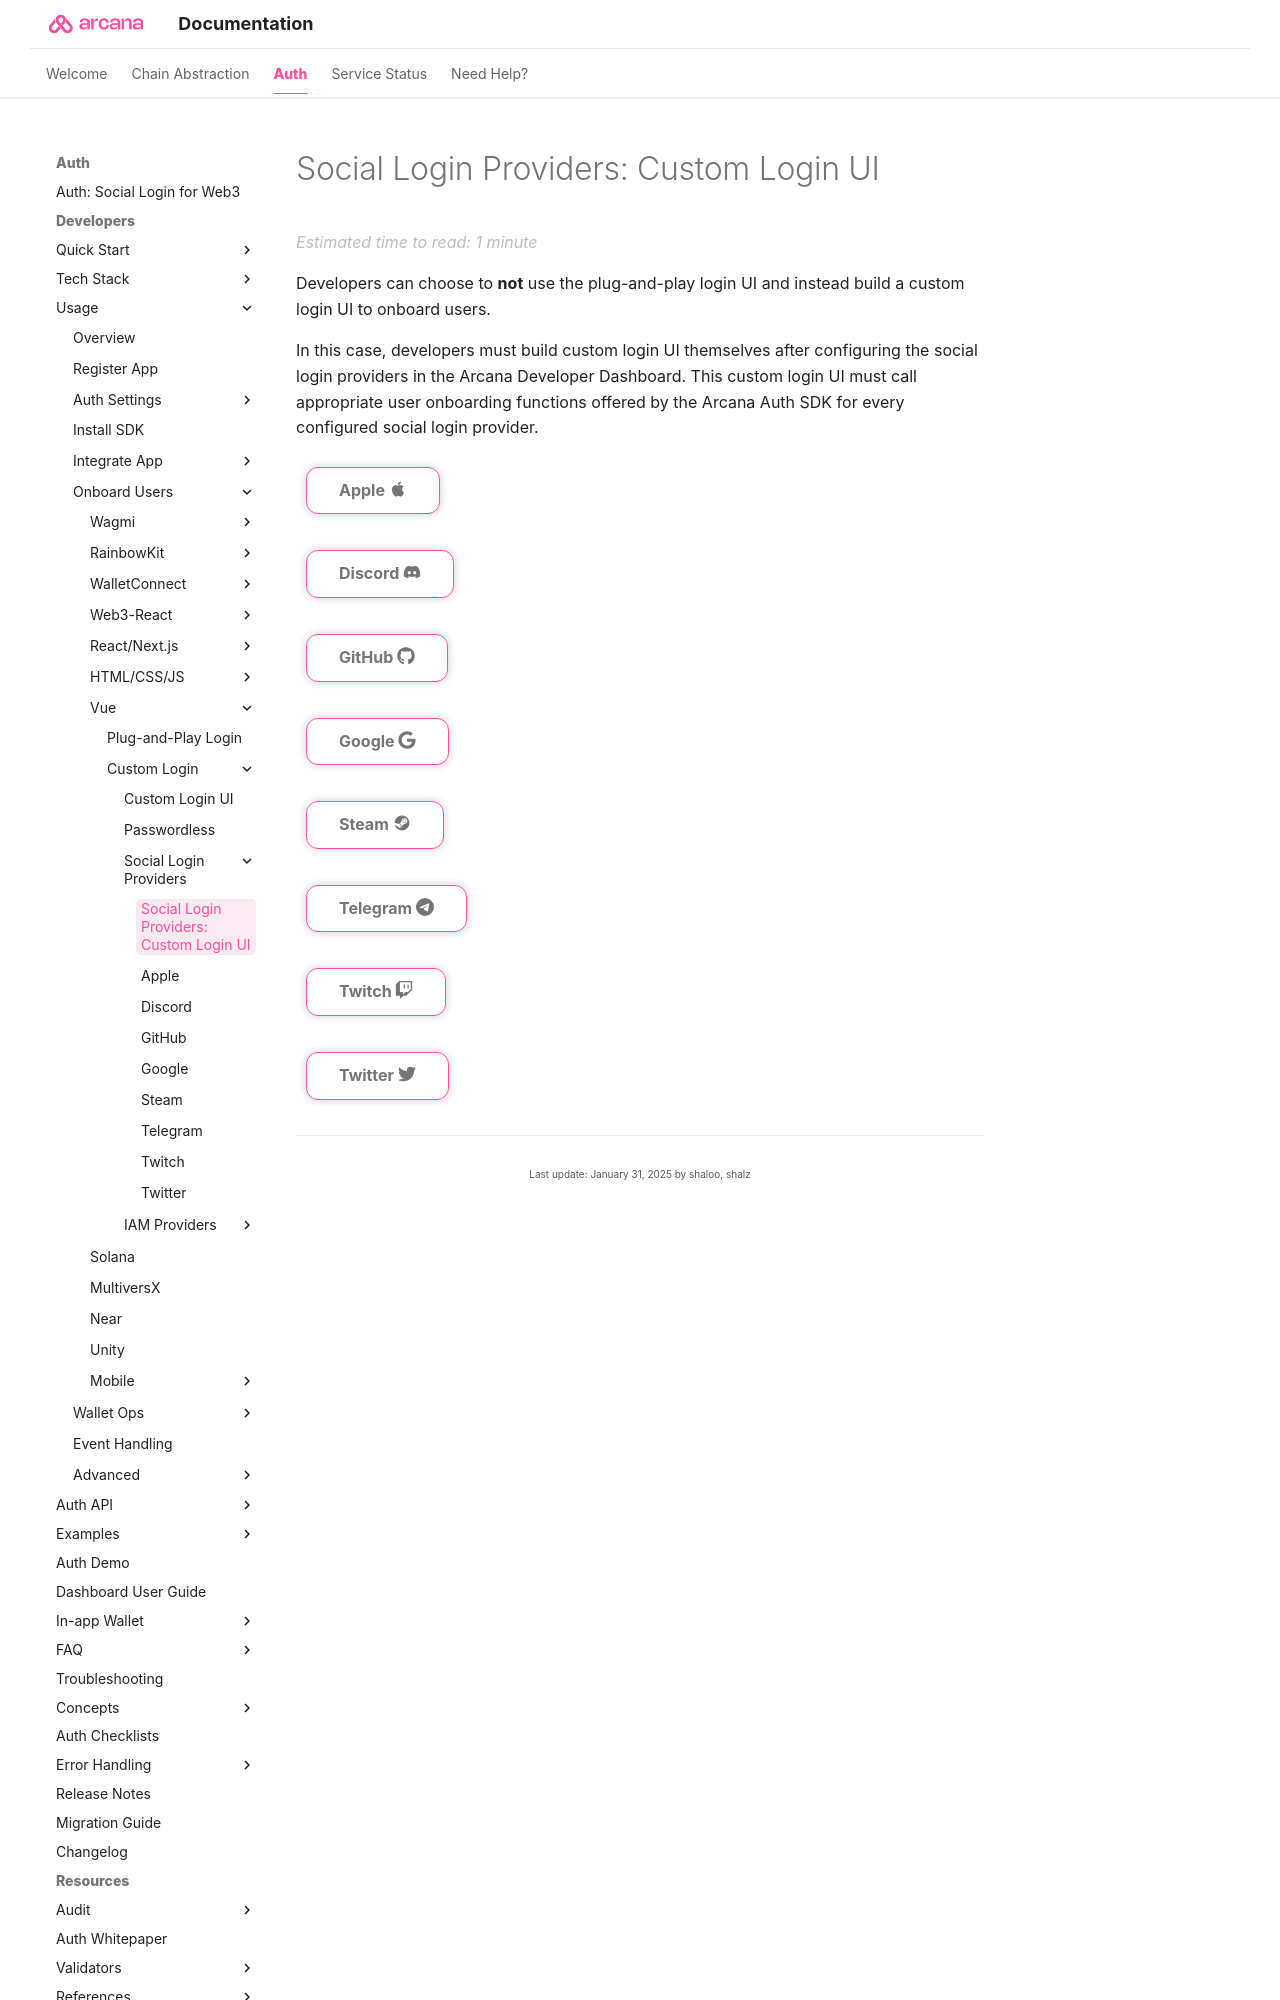

repository: shaloo/docs.arcana · page: auth/onboard/vue/custom-ui/build-social/index.html · generator: mkdocs

---
alias: index-vue-build-social-providers
title: 'Social Login Providers: Custom Login UI'
description: 'List of Social Authentication Providers supported by Arcana Auth. Learn how developers can onboard app users with a custom login UI and enable social authentication in apps integrated with the Arcana Auth SDK.'
arcana:
  root_rel_path: ../../../../..
  app_type: "Vue"
---
